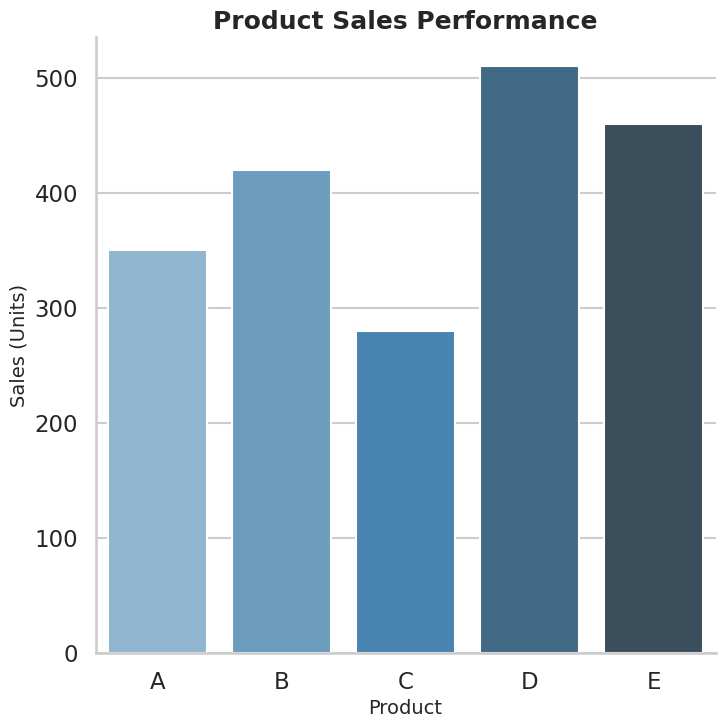

The matplotlib source for this figure:
# chart.py
import seaborn as sns
import matplotlib.pyplot as plt
import pandas as pd


# Generate realistic synthetic data

data = {
    "Product": ["A", "B", "C", "D", "E"],
    "Sales": [350, 420, 280, 510, 460]
}
df = pd.DataFrame(data)


# Seaborn styling

sns.set_style("whitegrid")
sns.set_context("talk")
palette = sns.color_palette("Blues_d", n_colors=len(df["Product"].unique()))


# Create the barplot

plt.figure(figsize=(8, 8))  # 8 inches x 8 inches → 512x512 px at dpi=64
ax = sns.barplot(
    data=df,
    x="Product",
    y="Sales",
    hue="Product",           # ensure palette is applied
    palette=palette,
    legend=False             # remove redundant legend
)


# Customize chart

ax.set_title("Product Sales Performance", fontsize=18, weight="bold")
ax.set_xlabel("Product", fontsize=14)
ax.set_ylabel("Sales (Units)", fontsize=14)

sns.despine()

# Save the chart

plt.savefig("chart.png", dpi=64, bbox_inches="tight")
plt.close()
